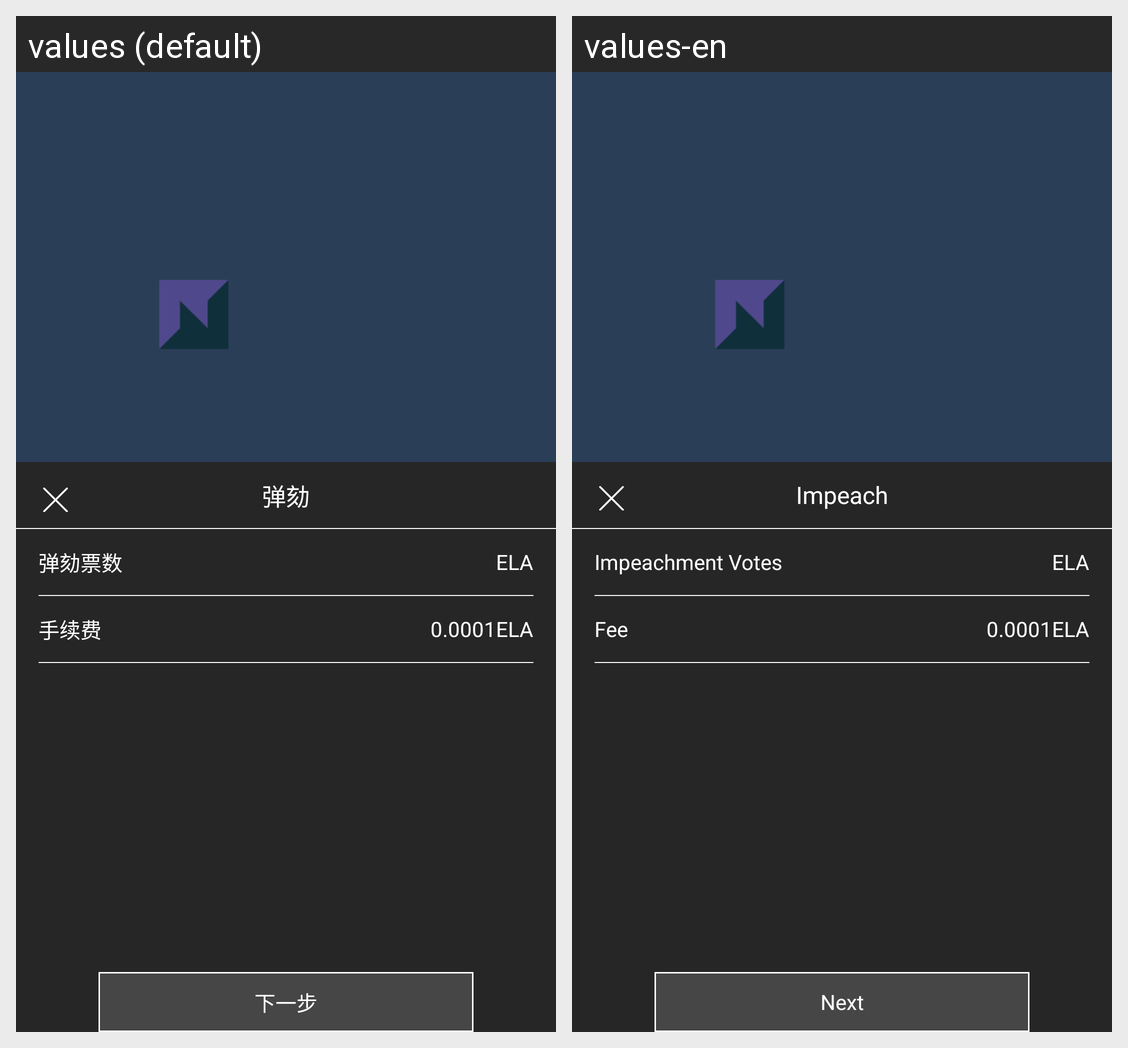

Locale-by-locale string values for the Android screen shown in this grid:
Android screen res/layout/fragment_ct_impeachment.xml rendered under 2 locales, left to right: values (default), values-en. Device: Nexus 5 (rendered at 1080×1920; each locale shown at half size, 540×960, under a caption strip naming it); theme AppTheme.NoActionBar.
Strings drawn on this screen, with the default value and each locale's value (text and hints the layout hard-codes, and strings that could not be matched under every locale, appear in the picture but are not listed):

impeachment
  values: 弹劾
  values-en: Impeach

impeachvotes
  values: 弹劾票数
  values-en: Impeachment Votes

charge
  values: 手续费
  values-en: Fee

next
  values: 下一步
  values-en: Next
